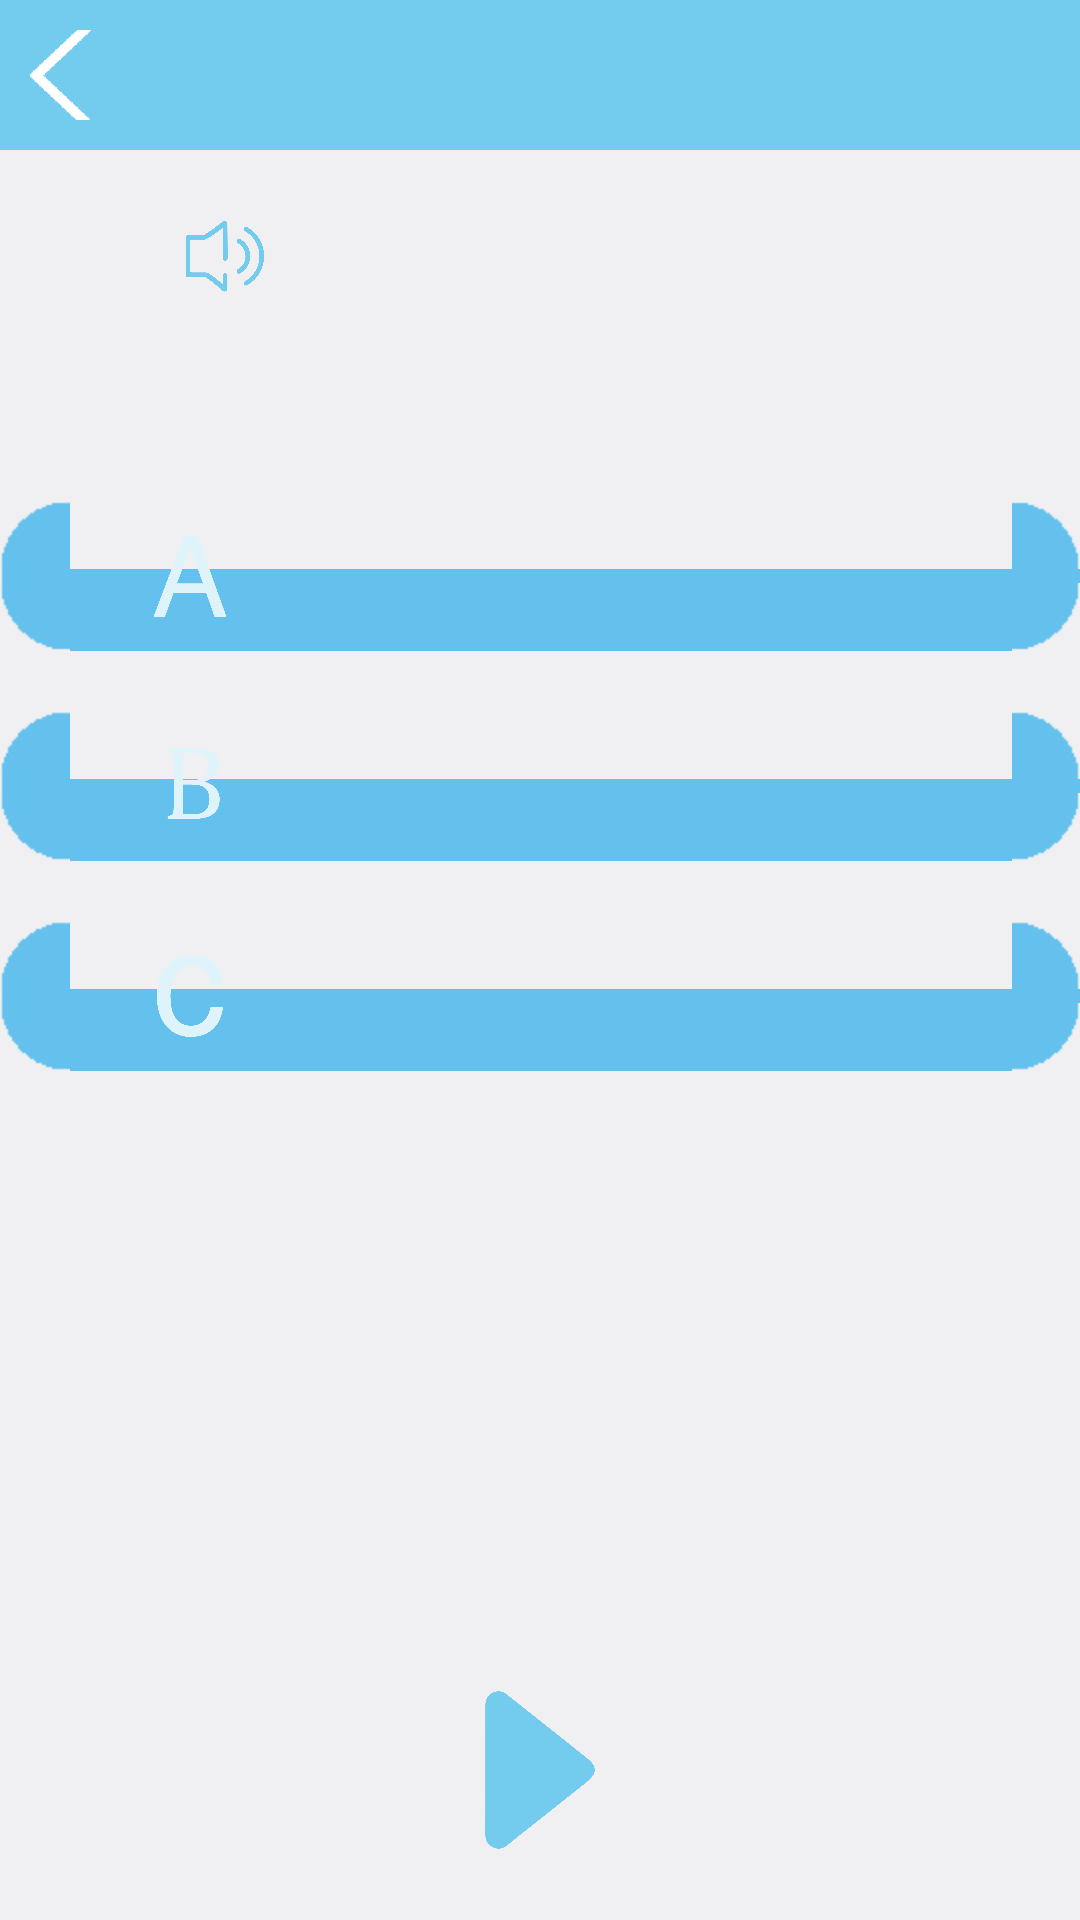

Produce the Android XML layout that renders to this screen, including the resource entries it uses.
<!-- AndroidManifest.xml: application theme android:Theme.NoTitleBar -->
<!-- res/layout/activity_abc_test.xml -->
<?xml version="1.0" encoding="utf-8"?>

<RelativeLayout xmlns:android="http://schemas.android.com/apk/res/android"
    android:layout_width="match_parent"
    android:layout_height="match_parent"
    android:background="@color/common_gray" >

    <RelativeLayout
        android:id="@+id/relativeLayout1"
        style="@style/common_title_style"
        android:background="@color/common_blue" >

        <Button
            android:id="@+id/abc_test_break"
            style="@style/common_black_bt" />
    </RelativeLayout>

    <RelativeLayout
        android:id="@+id/abc_test_ll"
        android:layout_width="wrap_content"
        android:layout_height="wrap_content"
        android:layout_below="@id/relativeLayout1"
        android:layout_marginLeft="30dp"
        android:layout_marginTop="20dp" >

        <TextView
            android:id="@+id/abc_test_alphabet"
            android:layout_width="wrap_content"
            android:layout_height="wrap_content"
            android:layout_centerVertical="true"
            android:text=""
            android:textColor="#323232"
            android:textSize="20dp" />

        <ImageView
            android:id="@+id/abc_test_horn"
            android:layout_width="30dp"
            android:layout_height="30dp"
            android:layout_centerVertical="true"
            android:layout_marginLeft="30dp"
            android:layout_toRightOf="@id/abc_test_alphabet"
            android:src="@drawable/horn" />
    </RelativeLayout>

    <TextView
        android:id="@+id/abc_test_meaning"
        android:layout_width="wrap_content"
        android:layout_height="wrap_content"
        android:layout_below="@id/abc_test_ll"
        android:layout_marginLeft="30dp"
        android:layout_marginTop="20dp"
        android:text=""
        android:textColor="#888888"
        android:textSize="20dp" />

    <LinearLayout
        android:layout_width="match_parent"
        android:layout_height="wrap_content"
        android:layout_below="@id/abc_test_meaning"
        android:orientation="vertical" >

        <LinearLayout
            android:id="@+id/abc_test_a"
            android:layout_width="match_parent"
            android:layout_height="50dp"
            android:layout_marginTop="20dp"
            android:background="@drawable/btn_blue"
            android:orientation="horizontal" >

            <ImageView
                android:id="@+id/abc_test_a_img"
                android:layout_width="40dp"
                android:layout_height="40dp"
                android:scaleType="centerCrop"
                android:layout_marginLeft="20dp"
                android:layout_gravity="center_vertical"
                android:background="@drawable/test_a" />

            <TextView
                android:id="@+id/abc_test_a_content"
                android:layout_width="wrap_content"
                android:layout_height="wrap_content"
                android:layout_marginLeft="20dp"
                android:text=""
                android:textColor="@color/common_white_blue"
                android:layout_gravity="center_vertical"
                android:textSize="32dp" />
        </LinearLayout>

        <LinearLayout
            android:id="@+id/abc_test_b"
            android:layout_width="match_parent"
            android:layout_height="50dp"
            android:layout_marginTop="20dp"
            android:background="@drawable/btn_blue"
            android:orientation="horizontal" >

            <ImageView
                android:id="@+id/abc_test_b_img"
                android:layout_width="40dp"
                android:layout_height="40dp"
                android:layout_marginLeft="20dp"
                android:background="@drawable/test_b" 
                android:layout_gravity="center_vertical"/>

            <TextView
                android:id="@+id/abc_test_b_content"
                android:layout_width="wrap_content"
                android:layout_height="wrap_content"
                android:layout_marginLeft="20dp"
                android:text=""
                android:textColor="@color/common_white_blue"
                android:textSize="32dp"
                android:layout_gravity="center_vertical" />
        </LinearLayout>

        <LinearLayout
            android:id="@+id/abc_test_c"
            android:layout_width="match_parent"
            android:layout_height="50dp"
            android:layout_marginTop="20dp"
            android:background="@drawable/btn_blue"
            android:orientation="horizontal" >

            <ImageView
                android:id="@+id/abc_test_c_img"
                android:layout_width="40dp"
                android:layout_height="40dp"
                android:layout_marginLeft="20dp"
                android:background="@drawable/test_c"
                android:layout_gravity="center_vertical" />

            <TextView
                android:id="@+id/abc_test_c_content"
                android:layout_width="wrap_content"
                android:layout_height="wrap_content"
                android:layout_marginLeft="20dp"
                android:text=""
                android:textColor="@color/common_white_blue"
                android:textSize="32dp" 
                android:layout_gravity="center_vertical"/>
        </LinearLayout>
    </LinearLayout>

    

    <Button
        android:id="@+id/abc_test_next"
        android:layout_width="60dp"
        android:layout_height="60dp"
        android:layout_alignParentBottom="true"
        android:layout_centerHorizontal="true"
        android:layout_marginBottom="20dp"
        android:layout_marginRight="30dp"
        android:background="@drawable/next" />


</RelativeLayout>
<!-- resources referenced by this layout -->
<resources>
  <color name="common_blue">#ff73CCEE</color>
  <color name="common_gray">#fff0f0f2</color>
  <color name="common_white_blue">#ffdff3fb</color>
  <!-- drawable horn: png bitmap (drawable-hdpi, 34823 bytes) -->
  <!-- drawable next: png bitmap (drawable-hdpi, 18410 bytes) -->
  <!-- drawable test_a: png bitmap (drawable-hdpi, 22599 bytes) -->
  <!-- drawable test_b: png bitmap (drawable-hdpi, 18240 bytes) -->
  <!-- drawable test_c: png bitmap (drawable-hdpi, 23357 bytes) -->
  <style name="common_black_bt">
          <item name="android:layout_width">30dp</item>
          <item name="android:layout_height">30dp</item>
          <item name="android:layout_marginLeft">@dimen/common_title_left</item>
          <item name="android:background">@drawable/break_white</item>
          <item name="android:layout_alignParentLeft">true</item>
          <item name="android:layout_centerVertical">true</item>
      </style>
  <style name="common_title_style">
          <item name="android:layout_width">match_parent</item>
          <item name="android:layout_height">@dimen/common_title_height</item>
      </style>
  <dimen name="common_title_left">10dp</dimen>
  <!-- drawable break_white: png bitmap (drawable-hdpi, 1383 bytes) -->
  <dimen name="common_title_height">50dp</dimen>
</resources>
